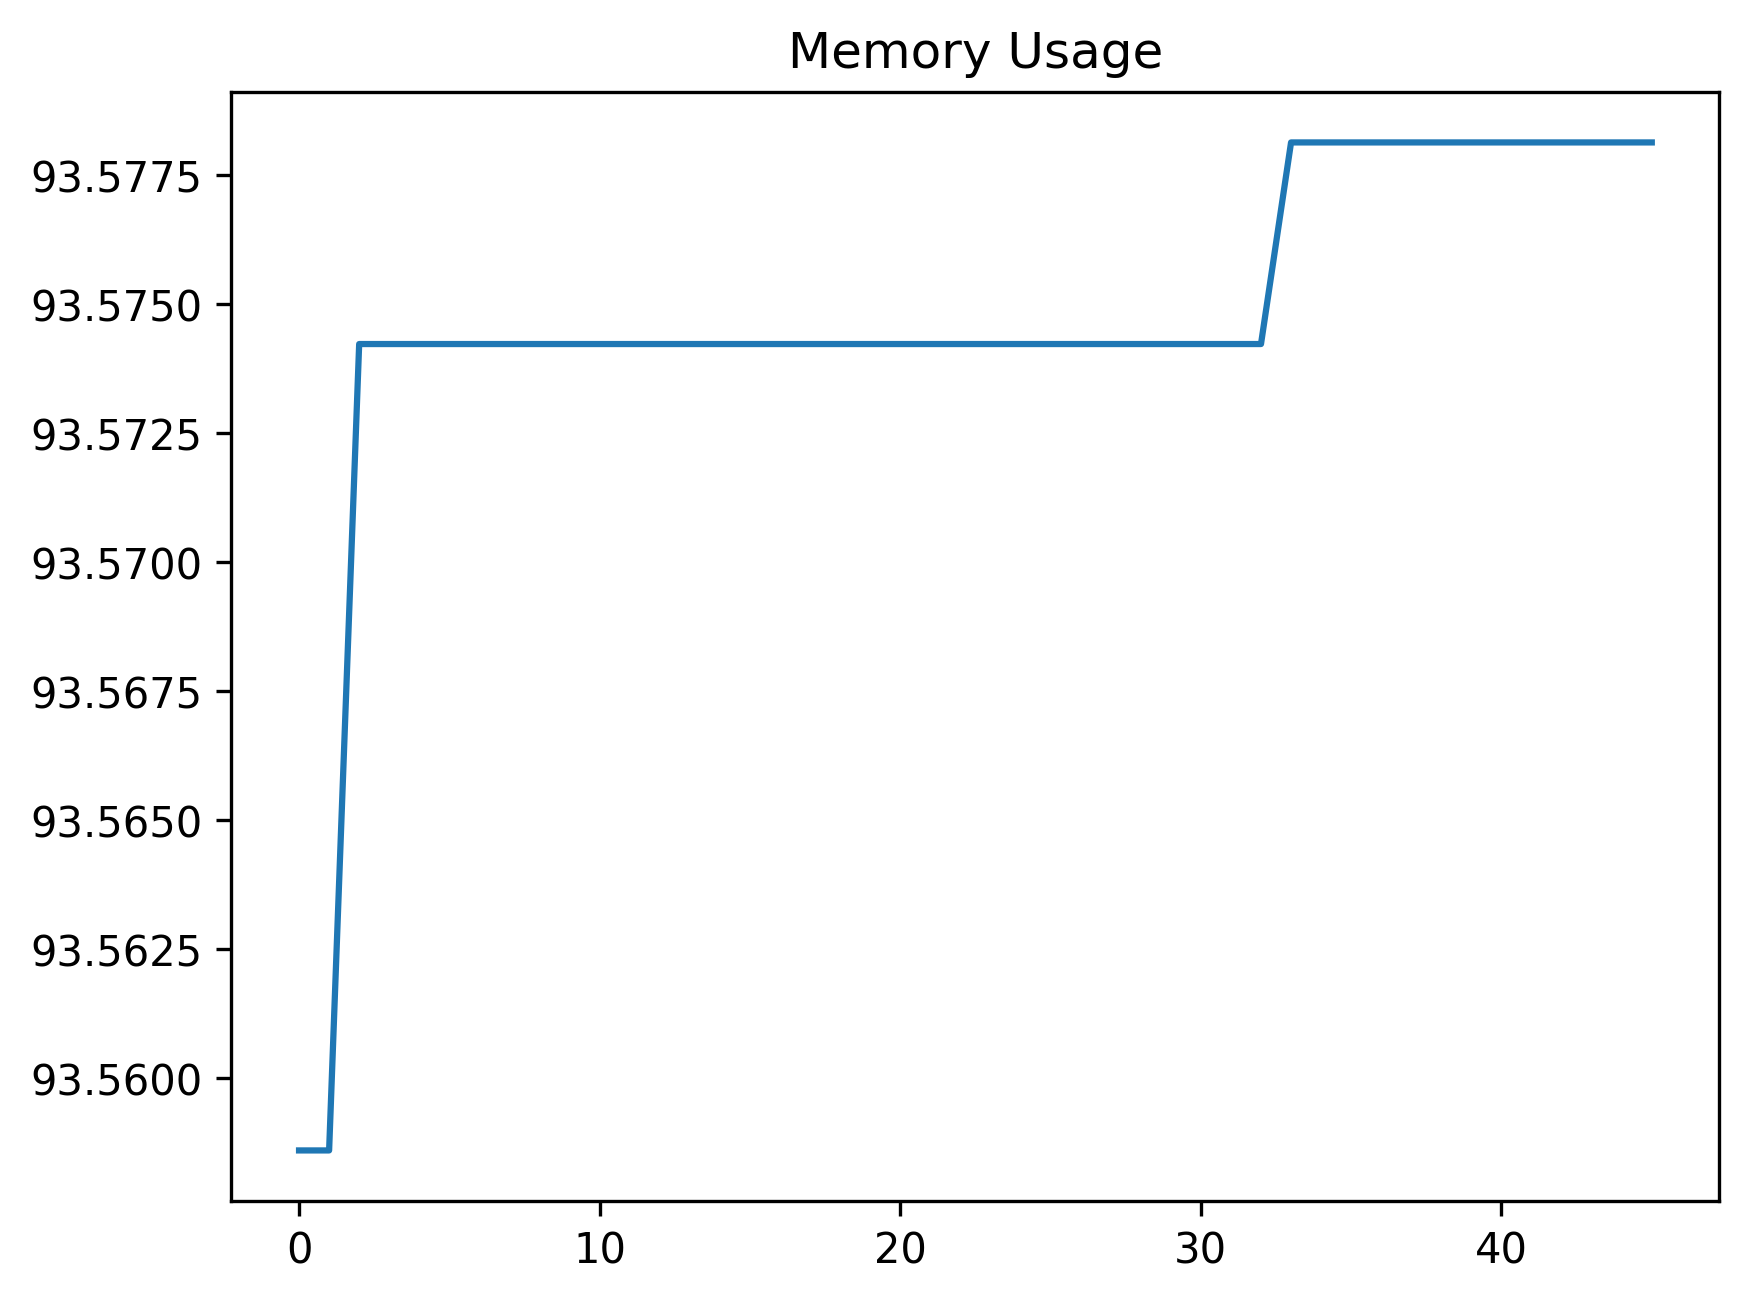

The table this chart was drawn from, first rows:
date_time, name, memory
2024-02-07 15:27:55.382200, start, 93.56
2024-02-07 15:27:55.382200, set_variables_for_profile, 93.56
2024-02-07 15:28:06.989470, wait_for_account_button, 93.57
2024-02-07 15:28:07.140487, open_accounts_panel, 93.57
2024-02-07 15:28:07.188642, wait_for_theme_option, 93.57
2024-02-07 15:28:07.260493, open_theme_panel, 93.57
2024-02-07 15:28:07.291092, wait_for_list, 93.57
2024-02-07 15:28:07.338933, assert_theme_list_exists, 93.57
2024-02-07 15:28:07.377969, wait_for_default_list_item, 93.57
2024-02-07 15:28:07.411448, assert_default_list_item_exists, 93.57
2024-02-07 15:28:07.488761, perform_click_close_list, 93.57
2024-02-07 15:28:07.532136, wait_for_account_close_button, 93.57
2024-02-07 15:28:07.599857, close_account_window, 93.57
2024-02-07 15:28:10.611033, wait_for_profile_button, 93.57
2024-02-07 15:28:10.690738, perform_click_profile_button, 93.57
2024-02-07 15:28:10.731980, wait_for_profile_view, 93.57
2024-02-07 15:28:12.738696, wait_for_profile_menu, 93.57
2024-02-07 15:28:12.820258, perform_click_save_button, 93.57
2024-02-07 15:28:13.027788, wait_for_profile_input_field, 93.57
2024-02-07 15:28:13.581936, perform_enter_profile_name, 93.57
2024-02-07 15:28:13.610147, wait_for_accept_button, 93.57
2024-02-07 15:28:13.692769, perform_click_accept_button, 93.57
2024-02-07 15:28:18.699912, wait_for_account_buttons, 93.57
2024-02-07 15:28:18.782735, open_profile_menu_for_id, 93.57
2024-02-07 15:28:18.847747, select_account_button, 93.57
2024-02-07 15:28:18.933189, perform_click_theme_button, 93.57
2024-02-07 15:28:19.937613, wait_for_theme_list_item, 93.57
2024-02-07 15:28:20.018663, perform_click_theme_list_item, 93.57
2024-02-07 15:28:20.061755, wait_for_profiles_button, 93.57
2024-02-07 15:28:20.133729, perform_click_profiles, 93.57
2024-02-07 15:28:20.174618, wait_for_profile_to_exist, 93.57
2024-02-07 15:28:20.249647, select_the_profile, 93.57
2024-02-07 15:28:20.327757, perform_click_overflow_button, 93.57
2024-02-07 15:28:20.568388, perform_click_remove_button, 93.58
2024-02-07 15:28:20.776722, wait_for_the_accept_button, 93.58
2024-02-07 15:28:20.878610, perform_click_accept, 93.58
2024-02-07 15:28:20.910607, start, 93.58
2024-02-07 15:28:20.978067, perform_click_account_button, 93.58
2024-02-07 15:28:21.034100, wait_for_accounts_panel_to_be_visible, 93.58
2024-02-07 15:28:21.060684, wait_for_theme_option_to_be_visible, 93.58
2024-02-07 15:28:21.146530, select_the_theme_panel, 93.58
2024-02-07 15:28:21.179081, wait_for_theme_list, 93.58
2024-02-07 15:28:37.109328, assert_the_theme_list_exists, 93.58
2024-02-07 15:28:37.142248, wait_for_the_default_list_item, 93.58
2024-02-07 15:28:37.175363, assert_the_default_list_item_exists, 93.58
2024-02-07 15:28:37.208623, wait_for_default_list_item_to_be_selecte…, 93.58
